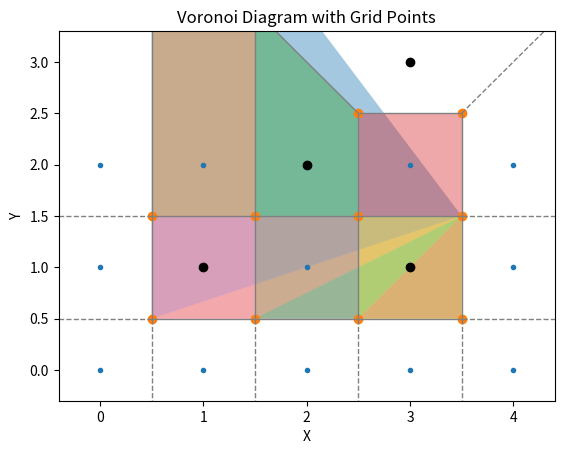

Recreate this plot in Python.
# [redacted]

# List of the contributors to the development of OFF: see LICENSE file.
# Description and complete License: see LICENSE file.
	
# This program (OFF) is free software: you can redistribute it and/or modify
# it under the terms of the GNU Affero General Public License as published by
# the Free Software Foundation, either version 3 of the License, or
# (at your option) any later version.

# This program is distributed in the hope that it will be useful,
# but WITHOUT ANY WARRANTY; without even the implied warranty of
# MERCHANTABILITY or FITNESS FOR A PARTICULAR PURPOSE.  See the
# GNU Affero General Public License for more details.

# You should have received a copy of the GNU Affero General Public License
# along with this program (see COPYING file).  If not, see <https://www.gnu.org/licenses/>.

import numpy as np
import matplotlib.pyplot as plt
from scipy.spatial import Voronoi, voronoi_plot_2d

# Define grid points
x_range = np.arange(0, 5, 1)
y_range = np.arange(0, 3, 1)
x_grid, y_grid = np.meshgrid(x_range, y_range)
grid_points = np.vstack((x_grid.flatten(), y_grid.flatten())).T

print(grid_points)

# Define scattered points
scattered_points = np.array([[1, 1], [2, 2], [3, 1], [3, 3]])

# Combine scattered and grid points
all_points = np.vstack((scattered_points, grid_points))

# Compute Voronoi diagram
vor = Voronoi(all_points)

# Determine Voronoi regions for grid points
region_indices = vor.point_region
grid_regions = region_indices[len(scattered_points):]

# Plot Voronoi diagram
fig, ax = plt.subplots()
voronoi_plot_2d(vor, ax=ax, show_vertices=True, line_colors='gray')

# Plot grid points within their respective Voronoi regions
for i, region_index in enumerate(grid_regions):
    region_vertices = vor.vertices[vor.regions[region_index]]
    ax.fill(*zip(*region_vertices), alpha=0.4)

# Customize plot properties
ax.plot(scattered_points[:, 0], scattered_points[:, 1], 'ko')  # Plot scattered points
ax.set_xlabel('X')
ax.set_ylabel('Y')
ax.set_title('Voronoi Diagram with Grid Points')

# Show the plot
plt.show()
